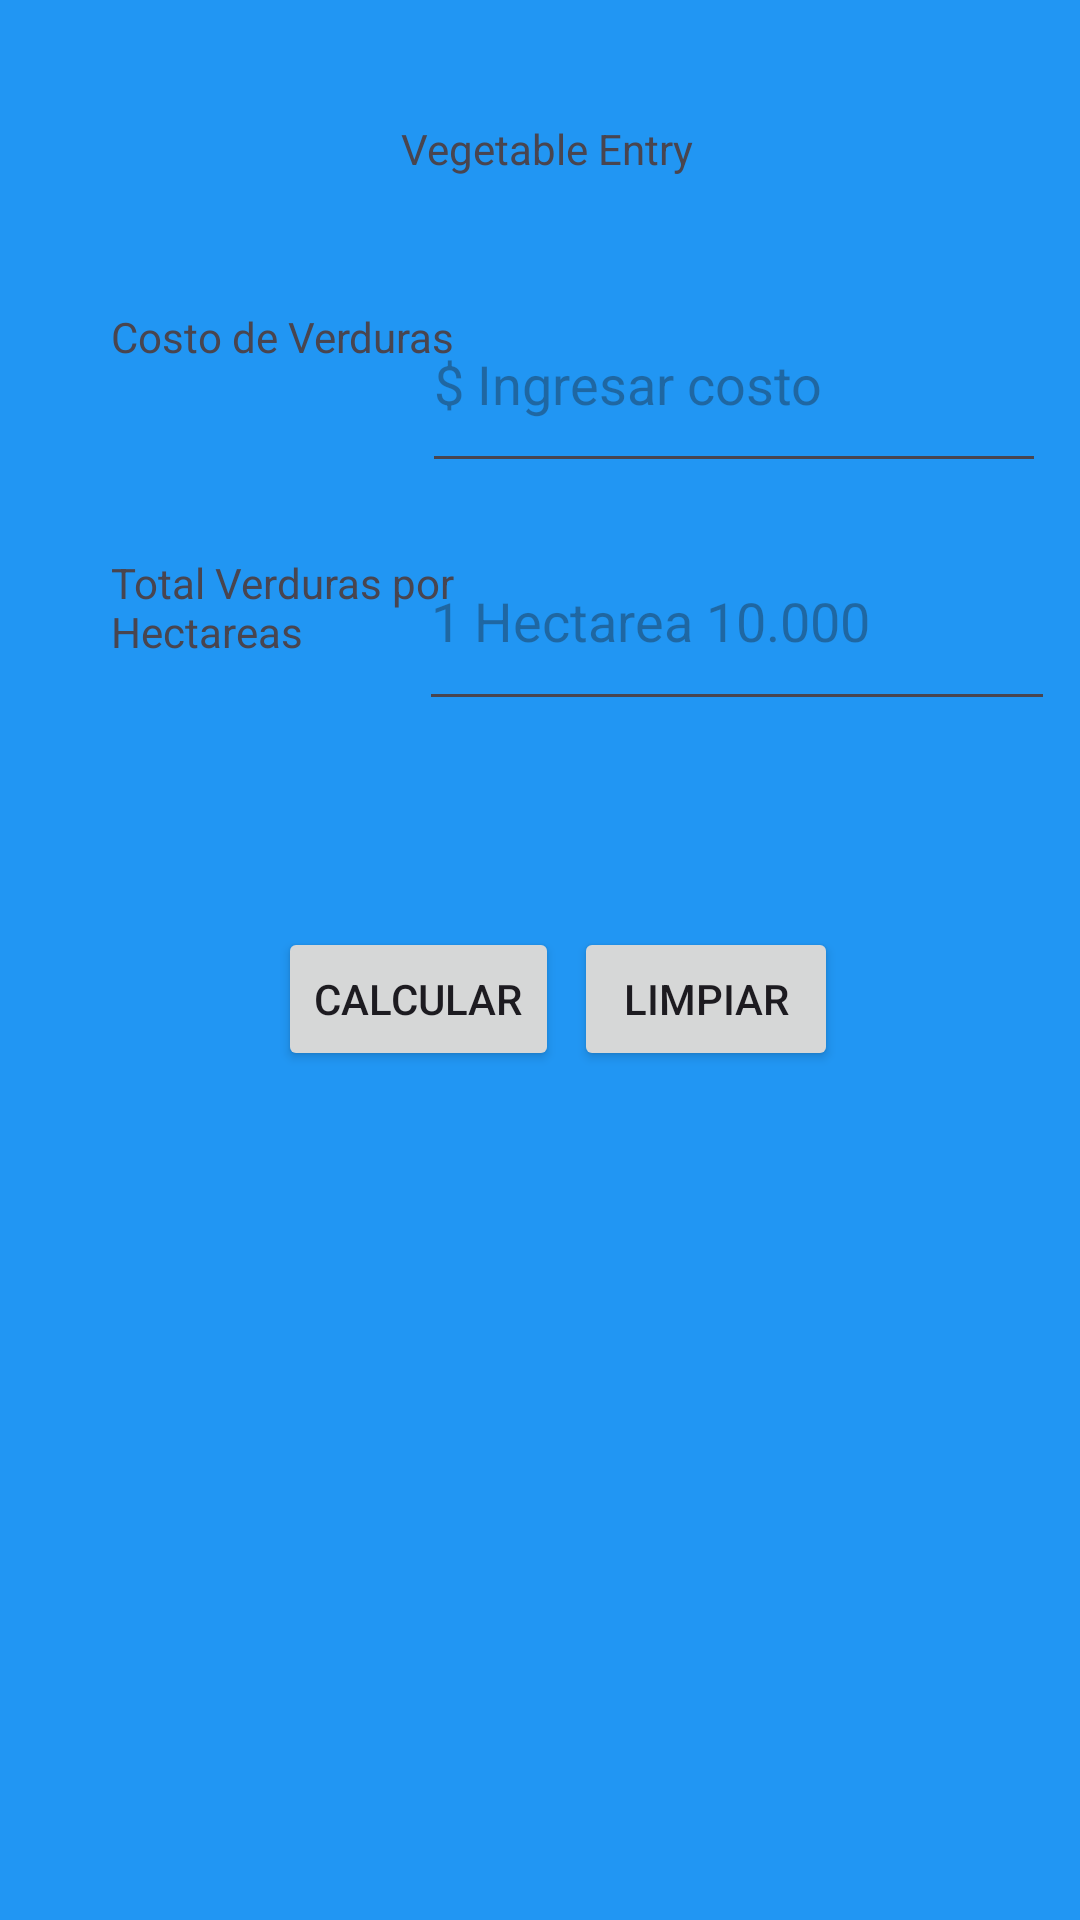

Android layout source for this screen:
<!-- AndroidManifest.xml: application theme Theme.Verdurass -->
<!-- res/layout/activity_main.xml -->
<?xml version="1.0" encoding="utf-8"?>
<androidx.constraintlayout.widget.ConstraintLayout xmlns:android="http://schemas.android.com/apk/res/android"
    xmlns:app="http://schemas.android.com/apk/res-auto"
    xmlns:tools="http://schemas.android.com/tools"
    android:layout_width="match_parent"
    android:layout_height="match_parent"
    android:background="#2196F3"
    tools:context=".MainActivity">

    <TextView
        android:layout_width="108dp"
        android:layout_height="26dp"
        android:text="Vegetable Entry"
        app:layout_constraintBottom_toBottomOf="parent"
        app:layout_constraintEnd_toEndOf="parent"
        app:layout_constraintHorizontal_bias="0.531"
        app:layout_constraintStart_toStartOf="parent"
        app:layout_constraintTop_toTopOf="parent"
        app:layout_constraintVertical_bias="0.065" />

    <TextView
        android:id="@+id/textView"
        android:layout_width="116dp"
        android:layout_height="39dp"
        android:text="Costo de Verduras"
        app:layout_constraintBottom_toBottomOf="parent"
        app:layout_constraintEnd_toEndOf="parent"
        app:layout_constraintHorizontal_bias="0.152"
        app:layout_constraintStart_toStartOf="parent"
        app:layout_constraintTop_toTopOf="parent"
        app:layout_constraintVertical_bias="0.171" />

    <TextView
        android:id="@+id/textView2"
        android:layout_width="116dp"
        android:layout_height="42dp"
        android:text="Total Verduras por Hectareas"
        app:layout_constraintBottom_toBottomOf="parent"
        app:layout_constraintEnd_toEndOf="parent"
        app:layout_constraintHorizontal_bias="0.152"
        app:layout_constraintStart_toStartOf="parent"
        app:layout_constraintTop_toTopOf="parent"
        app:layout_constraintVertical_bias="0.309" />

    <Button
        android:id="@+id/btncalcular"
        android:layout_width="wrap_content"
        android:layout_height="wrap_content"
        android:text="Calcular"
        app:layout_constraintBottom_toBottomOf="parent"
        app:layout_constraintEnd_toEndOf="parent"
        app:layout_constraintHorizontal_bias="0.348"
        app:layout_constraintStart_toStartOf="parent"
        app:layout_constraintTop_toTopOf="parent"
        app:layout_constraintVertical_bias="0.522" />

    <Button
        android:id="@+id/btnlimpiar"
        android:layout_width="wrap_content"
        android:layout_height="wrap_content"
        android:text="Limpiar"
        app:layout_constraintBottom_toBottomOf="parent"
        app:layout_constraintEnd_toEndOf="parent"
        app:layout_constraintHorizontal_bias="0.704"
        app:layout_constraintStart_toStartOf="parent"
        app:layout_constraintTop_toTopOf="parent"
        app:layout_constraintVertical_bias="0.522" />

    <EditText
        android:id="@+id/txtcosto"
        android:layout_width="208dp"
        android:layout_height="69dp"
        android:ems="10"
        android:hint="$ Ingresar costo "
        android:inputType="number"
        app:layout_constraintBottom_toBottomOf="parent"
        app:layout_constraintEnd_toEndOf="parent"
        app:layout_constraintHorizontal_bias="0.926"
        app:layout_constraintStart_toStartOf="parent"
        app:layout_constraintTop_toTopOf="parent"
        app:layout_constraintVertical_bias="0.161" />

    <EditText
        android:id="@+id/txttotal"
        android:layout_width="212dp"
        android:layout_height="70dp"
        android:ems="10"
        android:hint="1 Hectarea 10.000"
        android:inputType="number"
        app:layout_constraintBottom_toBottomOf="parent"
        app:layout_constraintEnd_toEndOf="parent"
        app:layout_constraintHorizontal_bias="0.944"
        app:layout_constraintStart_toStartOf="parent"
        app:layout_constraintTop_toTopOf="parent"
        app:layout_constraintVertical_bias="0.299" />

</androidx.constraintlayout.widget.ConstraintLayout>
<!-- resources referenced by this layout -->
<resources>
  <style name="Theme.Verdurass" parent="Base.Theme.Verdurass" />
  <style name="Base.Theme.Verdurass" parent="Theme.Material3.DayNight.NoActionBar">
          
          
      </style>
</resources>
